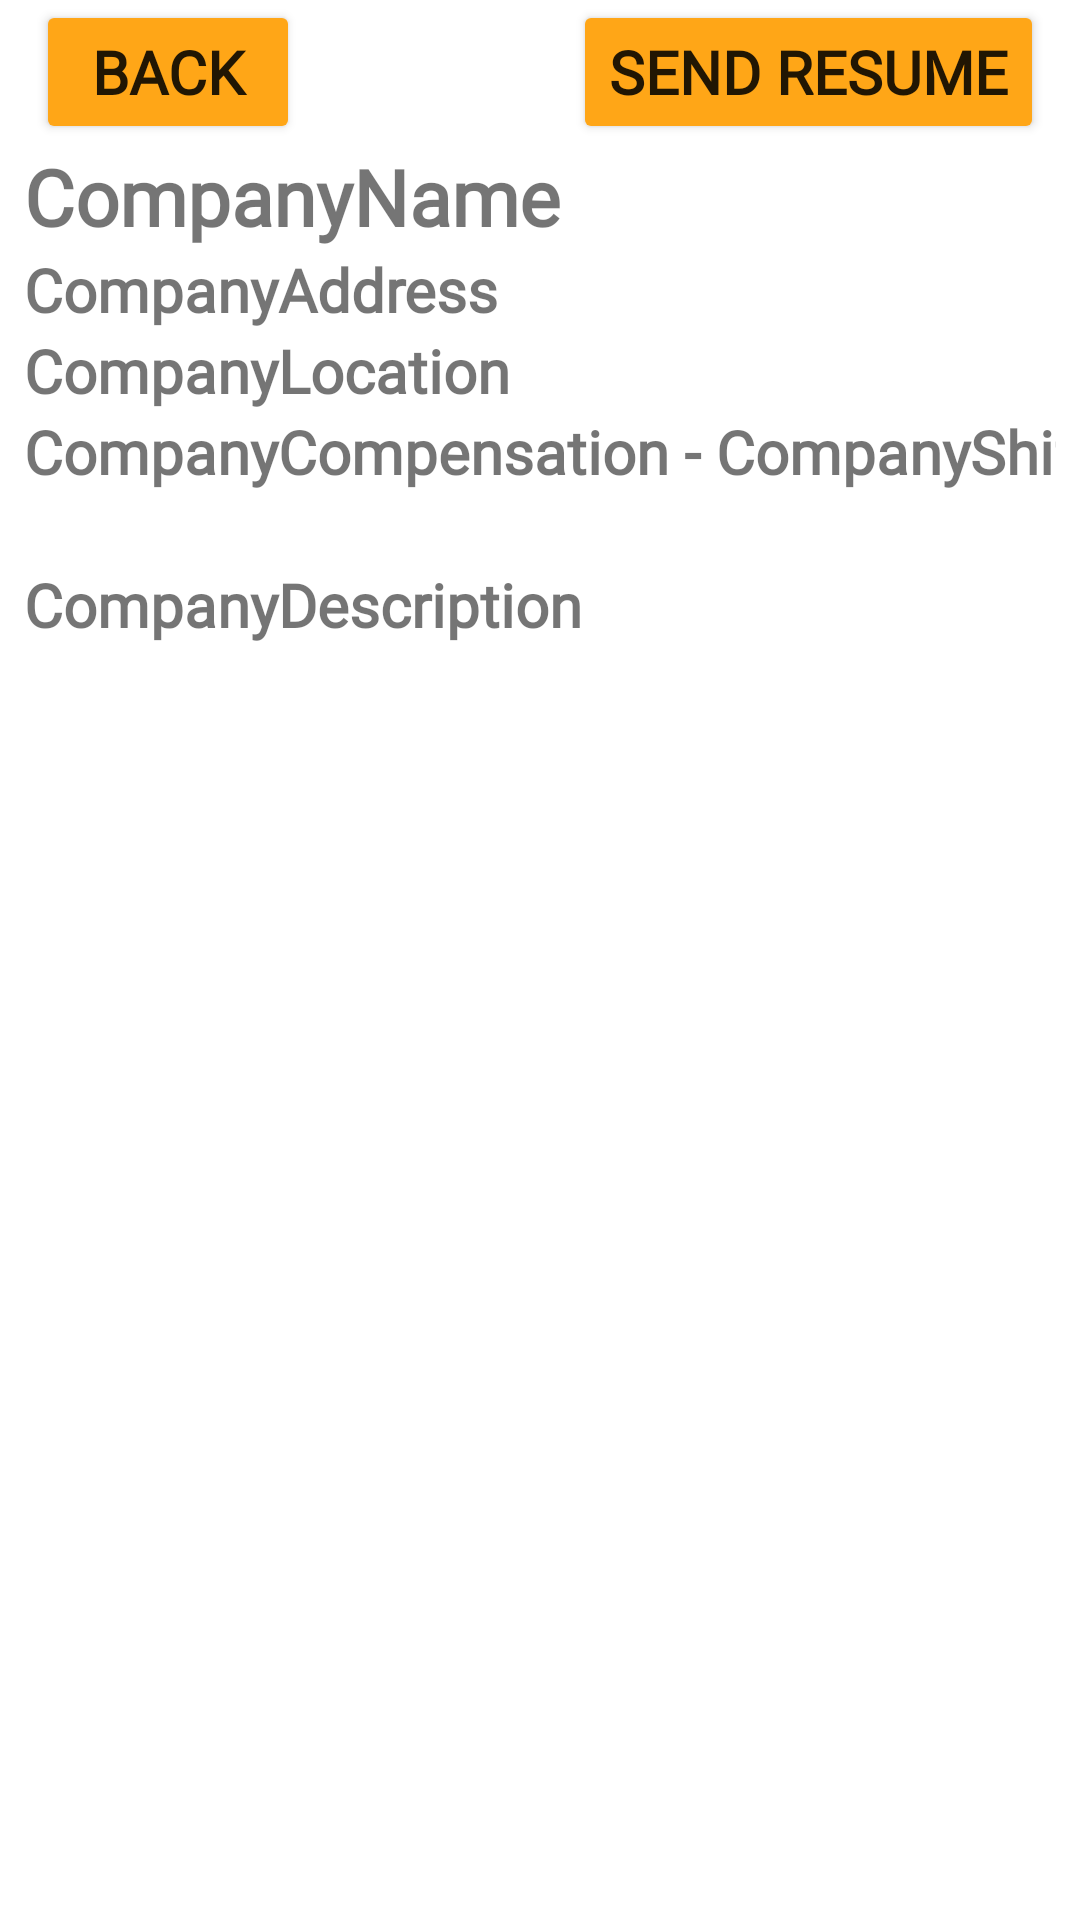

This screen was rendered from an Android layout file. Write that file and the resources it references.
<!-- AndroidManifest.xml: application theme Theme.CrunchwrapSupreme -->
<!-- res/layout/activity_view_posting.xml -->
<?xml version="1.0" encoding="utf-8"?>
<RelativeLayout xmlns:android="http://schemas.android.com/apk/res/android"
    xmlns:app="http://schemas.android.com/apk/res-auto"
    xmlns:tools="http://schemas.android.com/tools"
    android:layout_width="match_parent"
    android:layout_height="match_parent"
    tools:context=".ViewPostingActivity">

    <Button
        android:id="@+id/buttonViewPostingBack"
        android:layout_width="wrap_content"
        android:layout_height="wrap_content"
        android:layout_marginStart="12dp"
        android:text="Back"
        android:fontFamily="@font/vertigoflfbold"
        android:textStyle="bold"
        android:backgroundTint="#FFA617"
        android:textSize="20dp"
        app:layout_constraintStart_toStartOf="parent"
        app:layout_constraintTop_toTopOf="parent" />

    <Button
        android:id="@+id/buttonViewPostingSendResume"
        android:layout_width="wrap_content"
        android:layout_height="wrap_content"
        android:layout_alignParentEnd="true"
        android:layout_marginEnd="12dp"
        android:fontFamily="@font/vertigoflfbold"
        android:backgroundTint="#FFA617"
        android:text="Send Resume"
        android:textSize="20dp"
        android:textStyle="bold"
        app:layout_constraintEnd_toEndOf="parent"
        app:layout_constraintTop_toTopOf="parent" />

    <ScrollView
        android:layout_width="match_parent"
        android:layout_height="wrap_content"
        android:layout_below="@+id/buttonViewPostingBack"
        android:layout_marginStart="8dp"
        android:layout_marginEnd="8dp">

        <androidx.constraintlayout.widget.ConstraintLayout
            android:id="@+id/linearLayout2"
            android:layout_width="match_parent"
            android:layout_height="wrap_content">

            <TextView
                android:id="@+id/textViewViewPostingCompanyName"
                android:layout_width="wrap_content"
                android:layout_height="wrap_content"
                android:fontFamily="@font/vertigoflfbold"
                android:text="CompanyName"
                android:textAlignment="center"
                android:textSize="26dp"
                android:textStyle="bold"
                app:layout_constraintStart_toStartOf="parent"
                app:layout_constraintTop_toTopOf="parent" />

            <TextView
                android:id="@+id/textViewViewPostingCompanyAddress"
                android:layout_width="wrap_content"
                android:layout_height="wrap_content"
                android:fontFamily="@font/vertigoflfbold"
                android:text="CompanyAddress"
                android:textAlignment="center"
                android:textSize="20dp"
                android:textStyle="bold"
                app:layout_constraintStart_toStartOf="parent"
                app:layout_constraintTop_toBottomOf="@+id/textViewViewPostingCompanyName" />

            <TextView
                android:id="@+id/textViewViewPostingCompanyLocation"
                android:layout_width="wrap_content"
                android:layout_height="wrap_content"
                android:fontFamily="@font/vertigoflfbold"
                android:text="CompanyLocation"
                android:textAlignment="center"
                android:textSize="20dp"
                android:textStyle="bold"
                app:layout_constraintStart_toStartOf="parent"
                app:layout_constraintTop_toBottomOf="@+id/textViewViewPostingCompanyAddress" />

            <TextView
                android:id="@+id/textViewViewPostingCompensation"
                android:layout_width="wrap_content"
                android:layout_height="wrap_content"
                android:fontFamily="@font/vertigoflfbold"
                android:text="CompanyCompensation"
                android:textAlignment="center"
                android:textSize="20dp"
                android:textStyle="bold"
                app:layout_constraintStart_toStartOf="parent"
                app:layout_constraintTop_toBottomOf="@+id/textViewViewPostingCompanyLocation" />

            <TextView
                android:id="@+id/textViewViewPostingSpacer"
                android:layout_width="wrap_content"
                android:layout_height="wrap_content"
                android:fontFamily="@font/vertigoflfbold"
                android:text=" - "
                android:textAlignment="center"
                android:textSize="20dp"
                android:textStyle="bold"
                app:layout_constraintStart_toEndOf="@+id/textViewViewPostingCompensation"
                app:layout_constraintTop_toBottomOf="@+id/textViewViewPostingCompanyLocation" />

            <TextView
                android:id="@+id/textViewViewPostingShift"
                android:layout_width="wrap_content"
                android:layout_height="wrap_content"
                android:fontFamily="@font/vertigoflfbold"
                android:text="CompanyShift"
                android:textAlignment="center"
                android:textSize="20dp"
                android:textStyle="bold"
                app:layout_constraintStart_toEndOf="@+id/textViewViewPostingSpacer"
                app:layout_constraintTop_toBottomOf="@+id/textViewViewPostingCompanyLocation" />

            <TextView
                android:id="@+id/textViewViewPostingDescription"
                android:layout_width="wrap_content"
                android:layout_height="wrap_content"
                android:fontFamily="@font/vertigoflfbold"
                android:layout_marginTop="24dp"
                android:text="CompanyDescription"
                android:textAlignment="center"
                android:textSize="20dp"
                android:textStyle="bold"
                app:layout_constraintStart_toStartOf="parent"
                app:layout_constraintTop_toBottomOf="@+id/textViewViewPostingCompensation" />
        </androidx.constraintlayout.widget.ConstraintLayout>
    </ScrollView>

</RelativeLayout>
<!-- resources referenced by this layout -->
<resources>
  <style name="Theme.CrunchwrapSupreme" parent="Theme.MaterialComponents.DayNight.DarkActionBar">
          
          <item name="colorPrimary">@color/purple_500</item>
          <item name="colorPrimaryVariant">@color/purple_700</item>
          <item name="colorOnPrimary">@color/white</item>
          
          <item name="colorSecondary">@color/teal_200</item>
          <item name="colorSecondaryVariant">@color/teal_700</item>
          <item name="colorOnSecondary">@color/black</item>
          
          <item name="android:statusBarColor">?attr/colorPrimaryVariant</item>
          
      </style>
  <color name="purple_500">#FF6200EE</color>
  <color name="purple_700">#FF3700B3</color>
  <color name="white">#FFFFFFFF</color>
  <color name="teal_200">#FF03DAC5</color>
  <color name="teal_700">#FF018786</color>
  <color name="black">#FF000000</color>
</resources>
